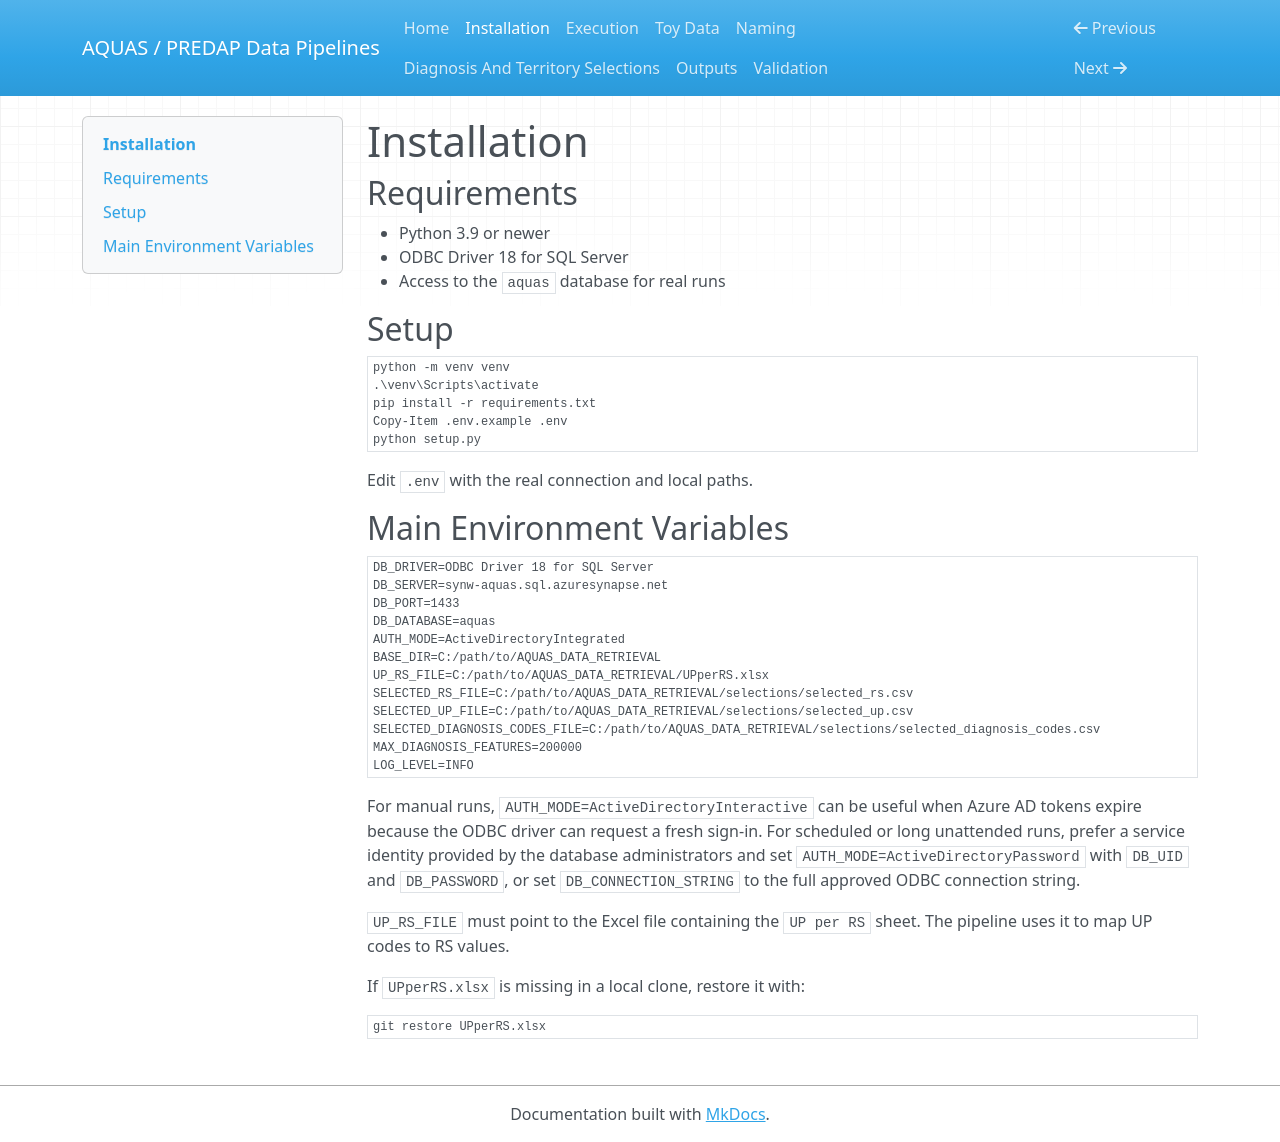

repository: IASOM/AQUAS_DATA_RETRIEVAL · page: installation/index.html · generator: mkdocs

# Installation

## Requirements

- Python 3.9 or newer
- ODBC Driver 18 for SQL Server
- Access to the `aquas` database for real runs

## Setup

```powershell
python -m venv venv
.\venv\Scripts\activate
pip install -r requirements.txt
Copy-Item .env.example .env
python setup.py
```

Edit `.env` with the real connection and local paths.

## Main Environment Variables

```env
DB_DRIVER=ODBC Driver 18 for SQL Server
DB_SERVER=synw-aquas.sql.azuresynapse.net
DB_PORT=1433
DB_DATABASE=aquas
AUTH_MODE=ActiveDirectoryIntegrated
BASE_DIR=C:/path/to/AQUAS_DATA_RETRIEVAL
UP_RS_FILE=C:/path/to/AQUAS_DATA_RETRIEVAL/UPperRS.xlsx
SELECTED_RS_FILE=C:/path/to/AQUAS_DATA_RETRIEVAL/selections/selected_rs.csv
SELECTED_UP_FILE=C:/path/to/AQUAS_DATA_RETRIEVAL/selections/selected_up.csv
SELECTED_DIAGNOSIS_CODES_FILE=C:/path/to/AQUAS_DATA_RETRIEVAL/selections/selected_diagnosis_codes.csv
MAX_DIAGNOSIS_FEATURES=200000
LOG_LEVEL=INFO
```

For manual runs, `AUTH_MODE=ActiveDirectoryInteractive` can be useful when
Azure AD tokens expire because the ODBC driver can request a fresh sign-in. For
scheduled or long unattended runs, prefer a service identity provided by the
database administrators and set `AUTH_MODE=ActiveDirectoryPassword` with
`DB_UID` and `DB_PASSWORD`, or set `DB_CONNECTION_STRING` to the full approved
ODBC connection string.

`UP_RS_FILE` must point to the Excel file containing the `UP per RS` sheet. The pipeline uses it to map UP codes to RS values.

If `UPperRS.xlsx` is missing in a local clone, restore it with:

```powershell
git restore UPperRS.xlsx
```
